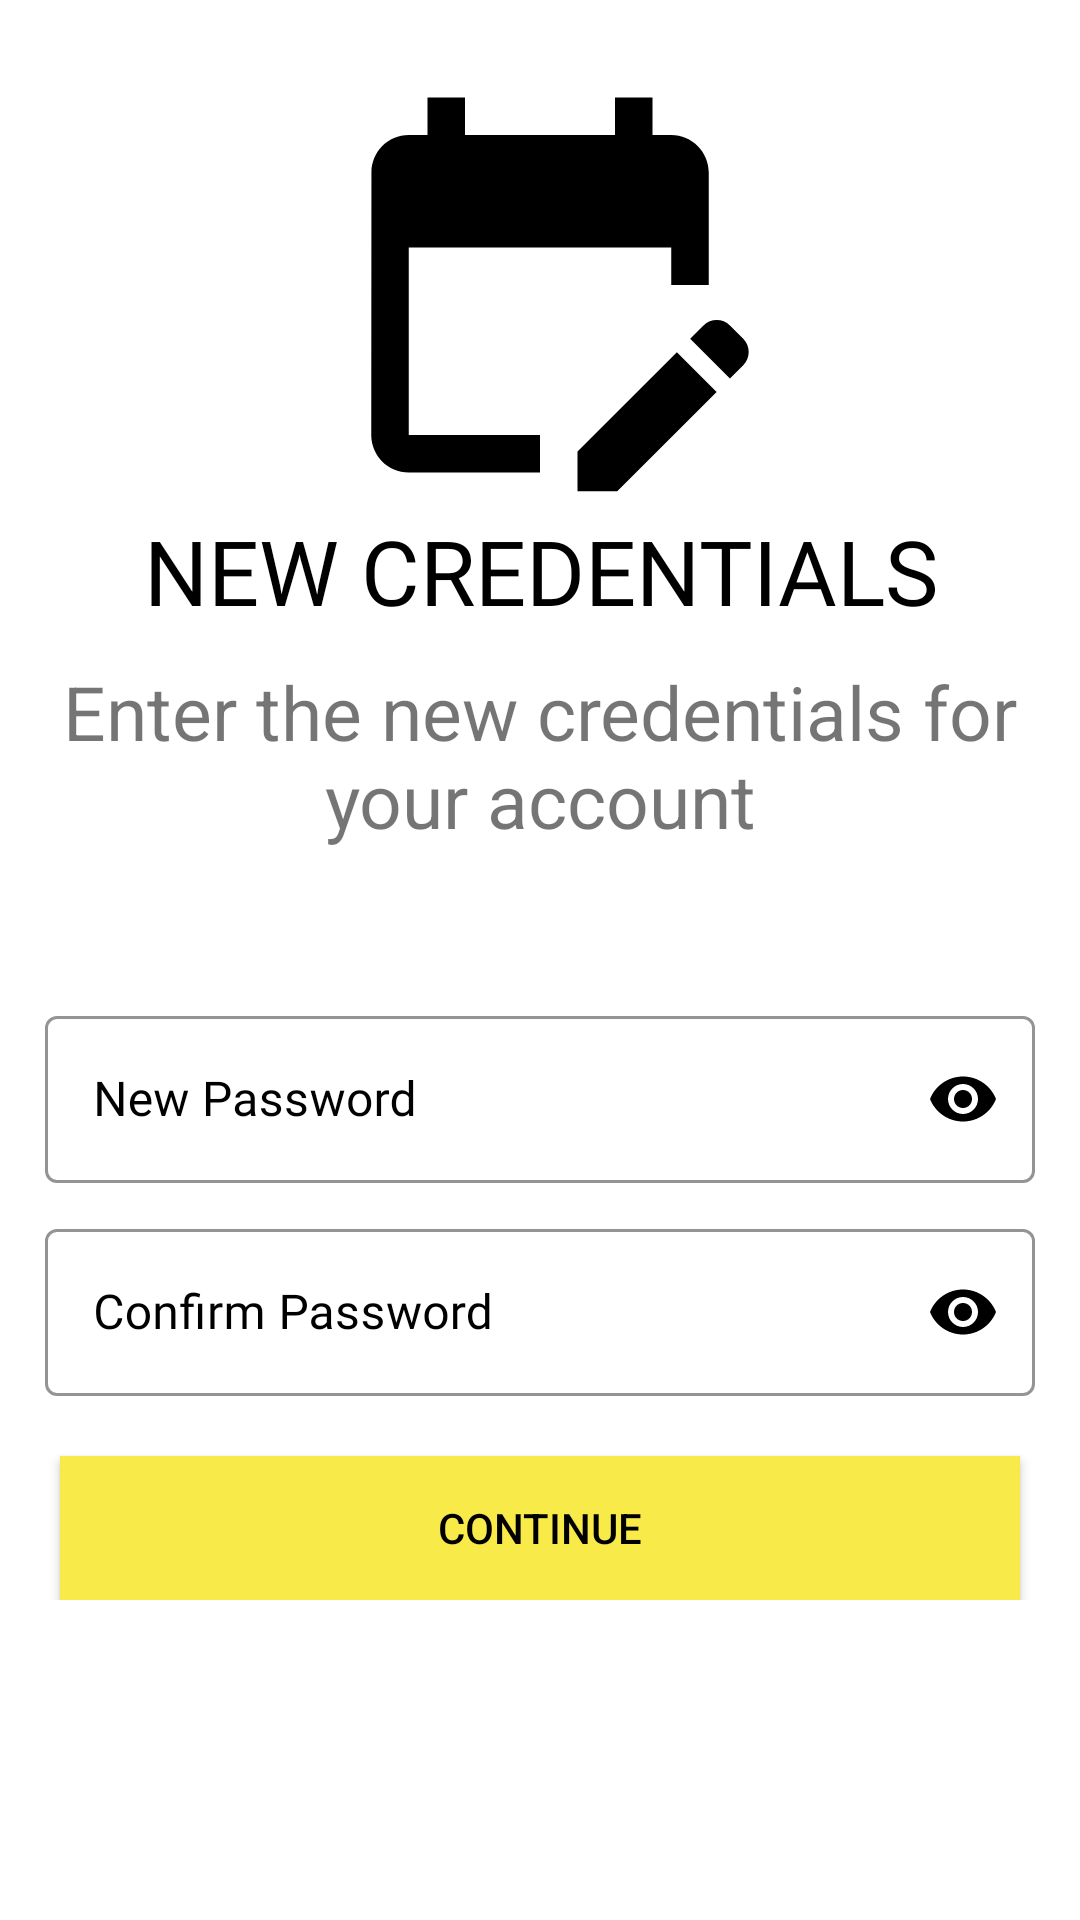

Produce the Android XML layout that renders to this screen, including the resource entries it uses.
<!-- AndroidManifest.xml: application theme Theme.Yatrika_Travel -->
<!-- res/layout/new_credentials_screen.xml -->
<?xml version="1.0" encoding="utf-8"?>
<ScrollView xmlns:android="http://schemas.android.com/apk/res/android"
    xmlns:app="http://schemas.android.com/apk/res-auto"
    xmlns:tools="http://schemas.android.com/tools"
    android:layout_width="match_parent"
    android:layout_height="match_parent"
    tools:context="ForgetPasswordProcess.newCredentialsScreen"
    android:background="@color/white">

    <LinearLayout
        android:layout_width="match_parent"
        android:layout_height="wrap_content"
        android:layout_marginTop="20dp"
        android:orientation="vertical">

        <ImageView
            android:layout_width="wrap_content"
            android:layout_height="wrap_content"
            android:src="@drawable/simple_cross_icon"
            android:layout_marginLeft="15dp"
            app:tint="@color/black"/>

        <ImageView
            android:layout_width="wrap_content"
            android:layout_height="wrap_content"
            android:src="@drawable/simple_update_password_icon"
            app:tint="@color/black"
            android:layout_gravity="center"/>

        <TextView
            android:layout_width="match_parent"
            android:layout_height="wrap_content"
            android:text="@string/new_credentials"
            android:textSize="30dp"
            android:layout_gravity="center"
            android:gravity="center"
            android:textColor="@color/black"
            android:fontFamily="@font/amaranth"/>

        <TextView
            android:layout_width="match_parent"
            android:layout_height="wrap_content"
            android:text="@string/credential_msg"
            android:layout_marginTop="10dp"
            android:textSize="25dp"
            android:layout_gravity="center"
            android:gravity="center"/>

        <com.google.android.material.textfield.TextInputLayout
            android:id="@+id/new_password"
            android:layout_width="match_parent"
            android:layout_height="wrap_content"
            android:layout_marginHorizontal="15dp"
            android:layout_marginTop="50dp"
            style="@style/Widget.MaterialComponents.TextInputLayout.OutlinedBox"
            android:hint="@string/new_pass"
            app:hintTextColor="@color/black"
            android:textColorHint="@color/black"
            app:boxStrokeColor="@color/black"
            app:boxStrokeWidthFocused="2dp"
            app:startIconDrawable="@drawable/edit_password_icon"
            app:startIconTint="@color/black"
            app:endIconMode="password_toggle"
            app:endIconTint="@color/black">

            <com.google.android.material.textfield.TextInputEditText
                android:layout_width="match_parent"
                android:layout_height="wrap_content"
                android:fontFamily="@font/amaranth"
                android:textColor="@color/black"
                android:inputType="textPassword"/>
        </com.google.android.material.textfield.TextInputLayout>

        <com.google.android.material.textfield.TextInputLayout
            android:id="@+id/confirm_password"
            android:layout_width="match_parent"
            android:layout_height="wrap_content"
            android:layout_marginHorizontal="15dp"
            android:layout_marginTop="10dp"
            style="@style/Widget.MaterialComponents.TextInputLayout.OutlinedBox"
            android:hint="@string/confirm_pass"
            app:hintTextColor="@color/black"
            android:textColorHint="@color/black"
            app:boxStrokeColor="@color/black"
            app:boxStrokeWidthFocused="2dp"
            app:startIconDrawable="@drawable/edit_password_icon"
            app:startIconTint="@color/black"
            app:endIconMode="password_toggle"
            app:endIconTint="@color/black">

            <com.google.android.material.textfield.TextInputEditText
                android:layout_width="match_parent"
                android:layout_height="wrap_content"
                android:fontFamily="@font/amaranth"
                android:textColor="@color/black"
                android:inputType="textPassword"/>
        </com.google.android.material.textfield.TextInputLayout>

        <Button
            android:layout_width="match_parent"
            android:layout_height="wrap_content"
            android:layout_marginHorizontal="20dp"
            android:background="@color/primary_color"
            android:text="@string/continue_msg"
            android:textColor="@color/black"
            android:layout_marginTop="20dp"
            android:onClick="setNewPasswordBtn"/>

    </LinearLayout>

</ScrollView>
<!-- resources referenced by this layout -->
<resources>
  <color name="black">#FF000000</color>
  <color name="primary_color">#F8EA49</color>
  <color name="white">#FFFFFFFF</color>
  <!-- drawable simple_update_password_icon (drawable) -->
  <vector android:height="150dp" android:tint="?attr/colorControlNormal"
      android:viewportHeight="24" android:viewportWidth="24"
      android:width="150dp" xmlns:android="http://schemas.android.com/apk/res/android">
      <path android:fillColor="@android:color/white" android:pathData="M12,22H5c-1.11,0 -2,-0.9 -2,-2L3.01,6c0,-1.1 0.88,-2 1.99,-2h1V2h2v2h8V2h2v2h1c1.1,0 2,0.9 2,2v6h-2v-2H5v10h7V22zM22.13,16.99l0.71,-0.71c0.39,-0.39 0.39,-1.02 0,-1.41l-0.71,-0.71c-0.39,-0.39 -1.02,-0.39 -1.41,0l-0.71,0.71L22.13,16.99zM21.42,17.7l-5.3,5.3H14v-2.12l5.3,-5.3L21.42,17.7z"/>
  </vector>
  <string name="confirm_pass">Confirm Password</string>
  <string name="continue_msg">continue</string>
  <string name="credential_msg">Enter the new credentials for your account</string>
  <string name="new_credentials">NEW CREDENTIALS</string>
  <string name="new_pass">New Password</string>
  <style name="Theme.Yatrika_Travel" parent="Theme.MaterialComponents.DayNight.NoActionBar.Bridge">
          
          <item name="colorPrimary">@color/purple_500</item>
          <item name="colorPrimaryVariant">@color/purple_700</item>
          <item name="colorOnPrimary">@color/white</item>
          
          <item name="colorSecondary">@color/teal_200</item>
          <item name="colorSecondaryVariant">@color/teal_700</item>
          <item name="colorOnSecondary">@color/black</item>
          
          <item name="android:statusBarColor" tools:targetApi="l">?attr/colorPrimaryVariant</item>
          
      </style>
  <color name="purple_500">#FF6200EE</color>
  <color name="purple_700">#FF3700B3</color>
  <color name="teal_200">#FF03DAC5</color>
  <color name="teal_700">#FF018786</color>
</resources>
